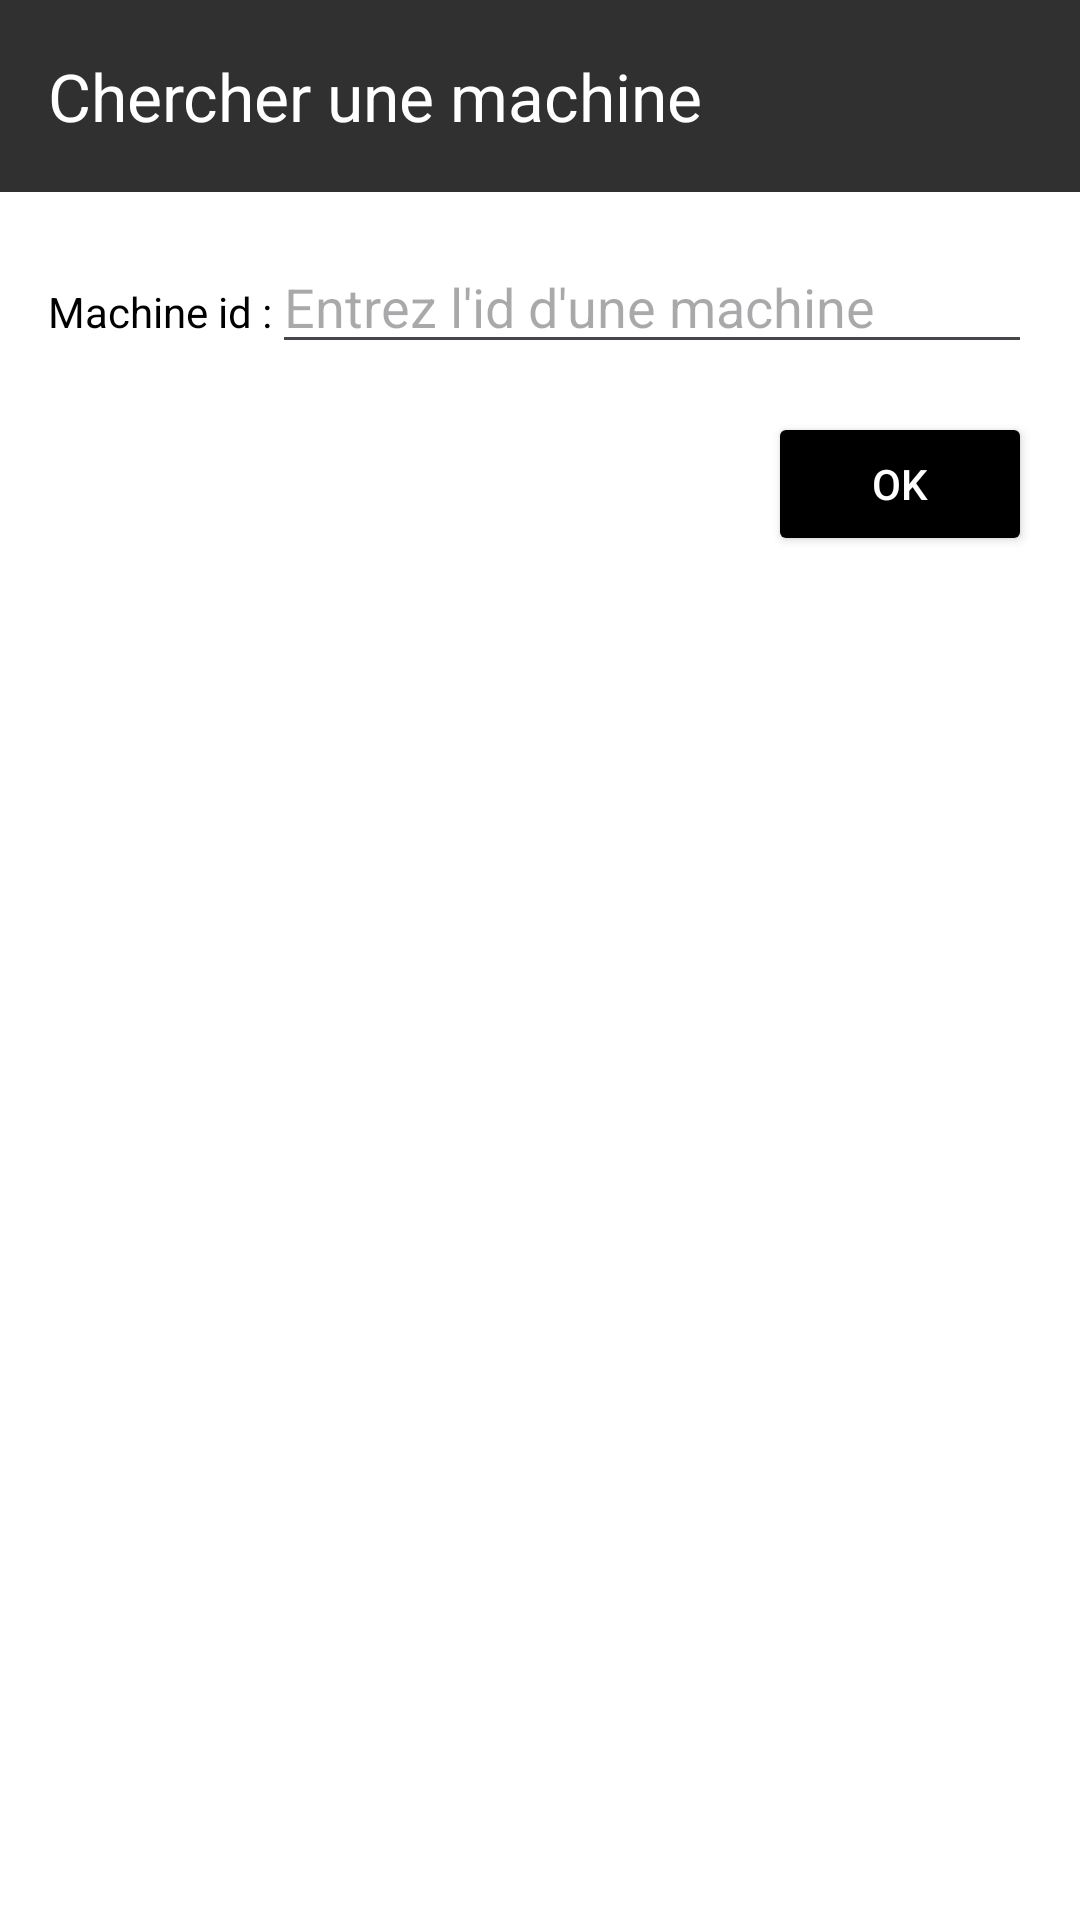

The Android layout XML behind this screen, and the referenced resources:
<!-- AndroidManifest.xml: application theme Theme.TPG -->
<!-- res/layout/activity_machine_search.xml -->
<?xml version="1.0" encoding="utf-8"?>
<LinearLayout xmlns:android="http://schemas.android.com/apk/res/android"
    xmlns:app="http://schemas.android.com/apk/res-auto"
    xmlns:tools="http://schemas.android.com/tools"
    android:id="@+id/main"
    android:layout_width="match_parent"
    android:layout_height="match_parent"
    tools:context=".ui.MachineSearchActivity"
    android:orientation="vertical"
    android:background="@color/white"
    >

    <androidx.appcompat.widget.Toolbar
        android:id="@+id/my_toolbar"
        app:title="Chercher une machine"
        android:layout_width="match_parent"
        android:layout_height="?attr/actionBarSize"
        android:elevation="4dp"
        android:background="#303030"
        android:theme="@style/ThemeOverlay.AppCompat.Dark.ActionBar"
        app:layout_constraintTop_toTopOf="parent"
        app:popupTheme="@style/ThemeOverlay.AppCompat.Dark"/>

    <LinearLayout
        android:layout_width="match_parent"
        android:layout_height="wrap_content"
        android:orientation="horizontal"
        android:layout_margin="16dp">
        <TextView
            android:layout_width="wrap_content"
            android:layout_height="wrap_content"
            android:text="@string/machine_id"
            android:textColor="@color/black" />

        <EditText
            android:id="@+id/edtMachineId"
            android:layout_width="match_parent"
            android:layout_height="wrap_content"
            android:inputType="text"
            android:textColor="@color/black"
            android:autofillHints="@string/entrez_l_id_d_une_machine"
            android:hint="@string/entrez_l_id_d_une_machine"
            />

    </LinearLayout>

    <Button
        android:id="@+id/btnOkMachineSearch"
        android:layout_width="wrap_content"
        android:layout_height="wrap_content"
        android:text="@string/ok"
        android:backgroundTint="@color/black"
        android:textColor="@color/white"
        android:layout_gravity="end"
        android:layout_marginHorizontal="16dp"/>

</LinearLayout>
<!-- resources referenced by this layout -->
<resources>
  <color name="black">#FF000000</color>
  <color name="white">#FFFFFFFF</color>
  <string name="entrez_l_id_d_une_machine">Entrez l\'id d\'une machine</string>
  <string name="machine_id">Machine id :</string>
  <string name="ok">OK</string>
  <style name="Theme.TPG" parent="Base.Theme.TPG" />
  <style name="Base.Theme.TPG" parent="Theme.Material3.DayNight.NoActionBar">
          
          
      </style>
</resources>
